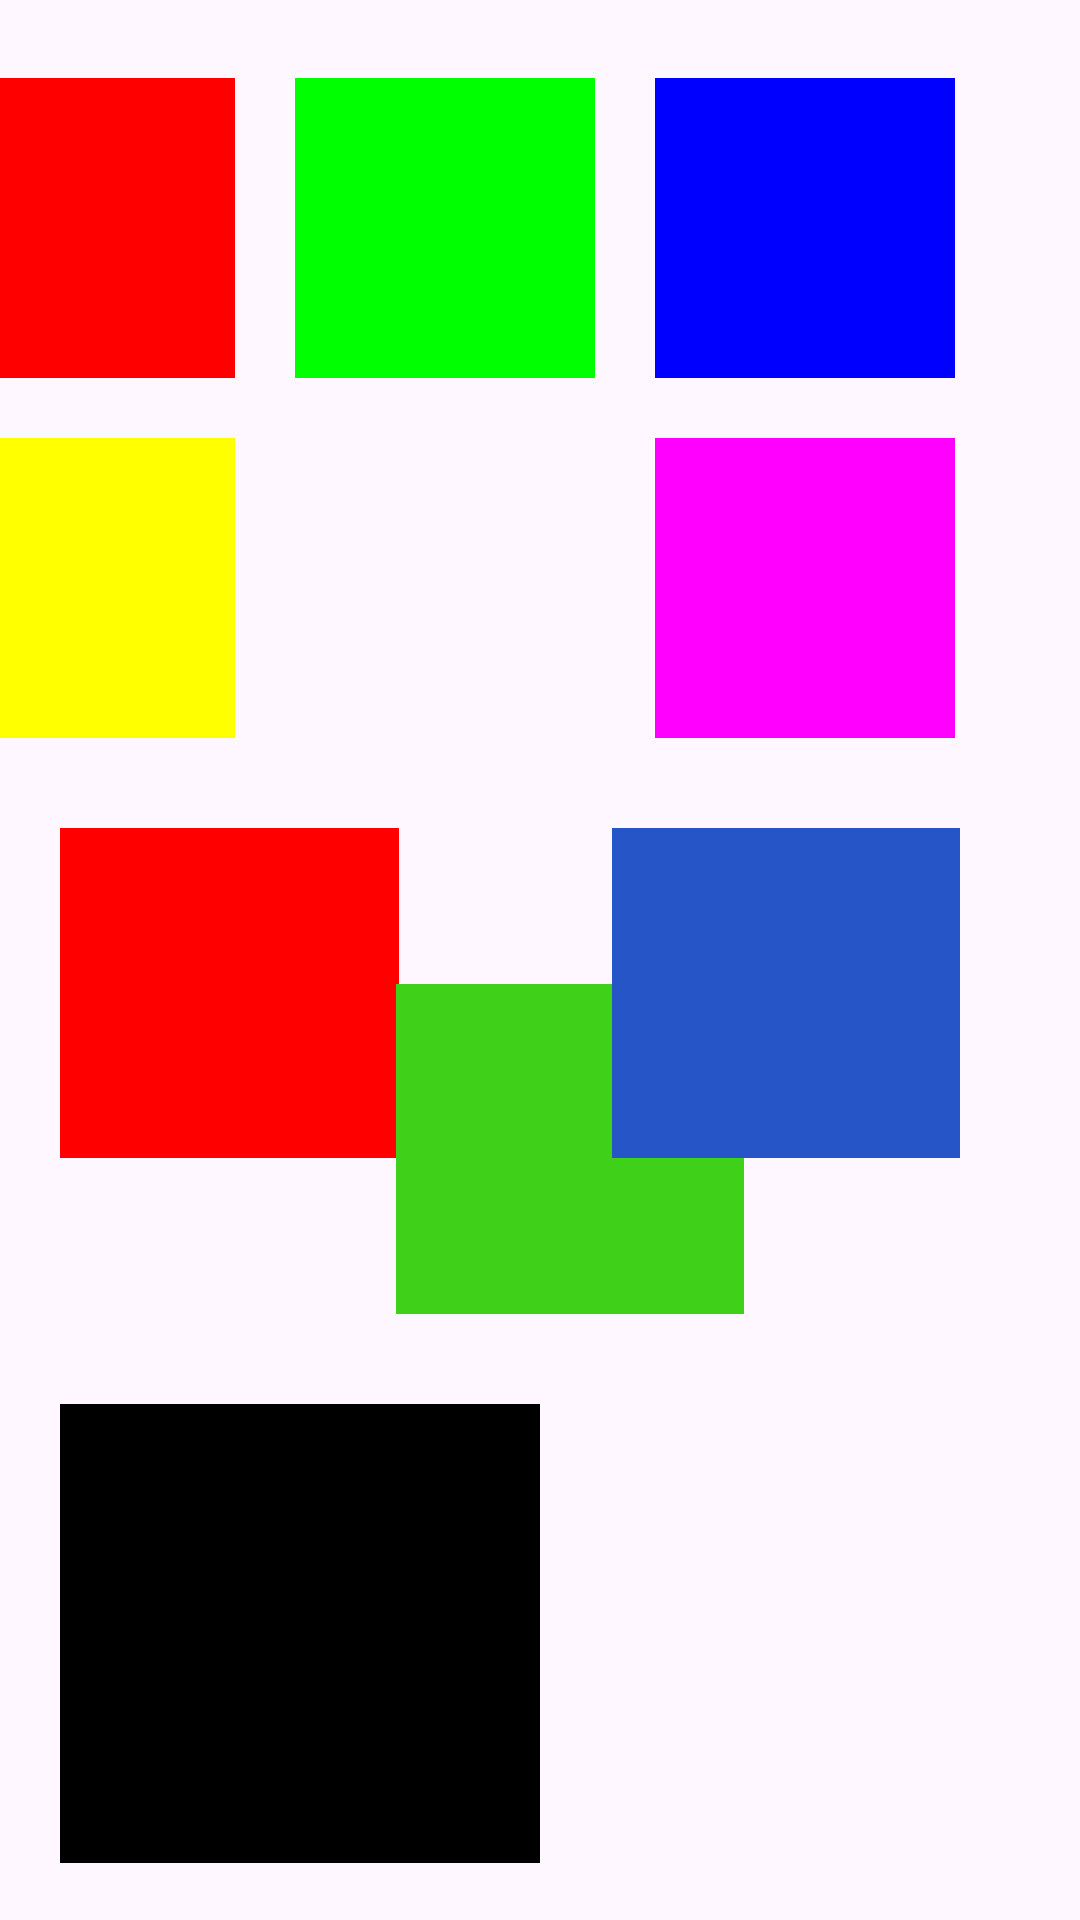

Here is an Android app screen rendered from its layout file. Give the layout XML and the strings, colors and styles it references.
<!-- AndroidManifest.xml: application theme Theme.First_app_1 -->
<!-- res/layout/activity_figurines.xml -->
<?xml version="1.0" encoding="utf-8"?>
<androidx.constraintlayout.widget.ConstraintLayout xmlns:android="http://schemas.android.com/apk/res/android"
    xmlns:app="http://schemas.android.com/apk/res-auto"
    xmlns:tools="http://schemas.android.com/tools"
    android:id="@+id/main"
    android:layout_width="match_parent"
    android:layout_height="match_parent"
    tools:context=".Figurines">

    <GridLayout
        android:id="@+id/gridLayout"
        android:layout_width="wrap_content"
        android:layout_height="wrap_content"
        android:layout_centerHorizontal="true"
        android:layout_marginTop="16dp"
        android:layout_marginEnd="32dp"
        android:columnCount="3"
        android:rowCount="2"
        app:layout_constraintEnd_toEndOf="parent"
        app:layout_constraintTop_toTopOf="parent">

        <View
            android:layout_width="100dp"
            android:layout_height="100dp"
            android:layout_row="0"
            android:layout_column="0"
            android:layout_margin="10dp"
            android:background="#FF0000" />

        <View
            android:layout_width="100dp"
            android:layout_height="100dp"
            android:layout_row="0"
            android:layout_column="1"
            android:layout_margin="10dp"
            android:background="#00FF00" />

        <View
            android:layout_width="100dp"
            android:layout_height="100dp"
            android:layout_row="0"
            android:layout_column="2"
            android:layout_margin="10dp"
            android:background="#0000FF" />

        <View
            android:layout_width="100dp"
            android:layout_height="100dp"
            android:layout_row="1"
            android:layout_column="0"
            android:layout_margin="10dp"
            android:background="#FFFF00" />

        <View
            android:layout_width="100dp"
            android:layout_height="100dp"
            android:layout_row="1"
            android:layout_column="2"
            android:layout_margin="10dp"
            android:background="#FF00FF" />

    </GridLayout>

    <View
        android:layout_width="113dp"
        android:layout_height="110dp"
        android:layout_marginStart="20dp"
        android:layout_marginTop="276dp"
        android:background="#FF0000"
        app:layout_constraintStart_toStartOf="parent"
        app:layout_constraintTop_toTopOf="parent" />

    <View
        android:layout_width="116dp"
        android:layout_height="110dp"
        android:layout_marginStart="132dp"
        android:layout_marginTop="328dp"
        android:background="#3FD019"
        app:layout_constraintStart_toStartOf="parent"
        app:layout_constraintTop_toTopOf="parent" />

    <View
        android:layout_width="116dp"
        android:layout_height="110dp"
        android:layout_marginStart="204dp"
        android:layout_marginTop="276dp"
        android:background="#2655C7"
        app:layout_constraintStart_toStartOf="parent"
        app:layout_constraintTop_toTopOf="parent" />

    <Button
        android:id="@+id/button5"
        android:layout_width="64dp"
        android:layout_height="46dp"
        android:layout_marginStart="20dp"
        android:layout_marginTop="668dp"
        android:text="P"
        app:layout_constraintStart_toStartOf="parent"
        app:layout_constraintTop_toTopOf="parent" />

    <Button
        android:id="@+id/button6"
        android:layout_width="60dp"
        android:layout_height="47dp"
        android:layout_marginTop="668dp"
        android:layout_marginEnd="20dp"
        android:text="N"
        app:layout_constraintEnd_toEndOf="parent"
        app:layout_constraintTop_toTopOf="parent" />

    <View
        android:id="@+id/viewTranslate"
        android:layout_width="160dp"
        android:layout_height="153dp"
        android:layout_marginStart="20dp"
        android:layout_marginTop="468dp"
        android:background="#000000"
        app:layout_constraintStart_toStartOf="parent"
        app:layout_constraintTop_toTopOf="parent" />
    <View
        android:id="@+id/viewStatic"
        android:layout_width="160dp"
        android:layout_height="153dp"
        android:layout_marginStart="20dp"
        android:layout_marginTop="468dp"
        android:background="#000000"
        app:layout_constraintStart_toStartOf="parent"
        app:layout_constraintTop_toTopOf="parent" />

</androidx.constraintlayout.widget.ConstraintLayout>
<!-- resources referenced by this layout -->
<resources>
  <style name="Theme.First_app_1" parent="Base.Theme.First_app_1" />
  <style name="Base.Theme.First_app_1" parent="Theme.Material3.DayNight.NoActionBar">
          
          
      </style>
</resources>
